The GitHub repository MIKIHERSHCOVITZ/ProductPrediction contains a labelled image folder "images" with 6 categories: cakes cupcakes snack cakes, candy, chips pretzels snacks, chocolate, cookies biscuits, popcorn peanuts seeds related snacks. Examples follow, each with its label.

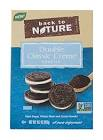
Label: cookies biscuits

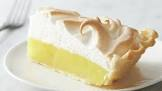
Label: cakes cupcakes snack cakes

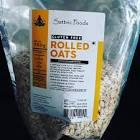
Label: popcorn peanuts seeds related snacks

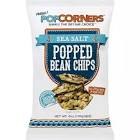
Label: chips pretzels snacks

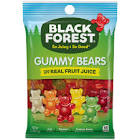
Label: candy

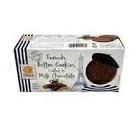
Label: chocolate
